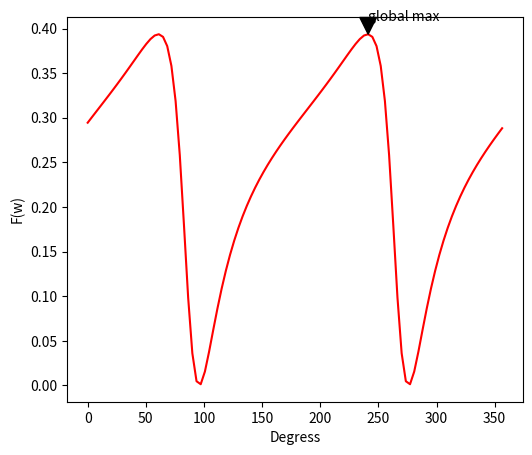

Generate this figure with matplotlib:
import numpy as np
import matplotlib.pyplot as plt
import random

####### Generate Gaussian Data & Distributions ###########################################################################################
degree_p = 10
penalty = 0.0000001

# mean and cov assigned values, unlike previously as the purpose of this test does not rely on specific mu and scov values
mean_a, mean_b = np.reshape([1,1],(2,)) , np.reshape([3,3],(2,)) # assign mean
cov_a, cov_b = np.reshape([[6, 2],[2, 3]], (2,2)), np.reshape([[6, 2],[2, 3]], (2,2)) # assign covariance(.)

plt.figure(figsize=(20, 5)) # set figure size
N_a = 25 # assign size of data points for each class
N_b = N_a

x_a = np.random.multivariate_normal(mean_a, cov_a, N_a) # distribute data over multivariate gauss (normal) distribution
x_b = np.random.multivariate_normal(mean_b, cov_b, N_b)

w_0 = np.reshape([1,1],(2,)) # apply abritrary initial w

F = [] # set up plotting array and graph subplot
plt.subplot(131)

for k in range(100): # i (100) equally spaced steps through the rotation
    sine = np.sin((k*2*np.pi)/100)
    cosine = np.cos((k*2*np.pi)/100)
    R = np.reshape([[cosine,-sine],[sine,cosine]],(2,2)) # new Rot. matrix
    w = R.dot(w_0) # apply for new w
    y_a = [(w.T).dot(x_a[i]) for i in range(N_a)]# calculation of y_c^n
    y_b = [(w.T).dot(x_b[i]) for i in range(N_b)]

    mu_a = sum(y_a)/len(y_a) # mu_c = SUM( y_c ) / N_c
    mu_b = sum(y_b)/len(y_b)

    s2_a = sum((y_a + mu_a)**2)/N_a # sig_c = SUM( y_{c,n} - mu_c )^2 / N_c
    s2_b = sum((y_b + mu_b)**2)/N_b

    NOM = (mu_a - mu_b)**2 # nominator from cwk documentation
    DOM = ( (N_a)/(N_a+N_b) )*s2_a+( (N_b)/(N_a+N_b) )*s2_b  # denominator from cwk documentation
    F.append(NOM/DOM) # fisher ratio equation


argmax = np.sort(F) # find the larges value for F-ratio from all calculated values of F
x_index = F.index(argmax[99]) # determine index of this value
xmax = (x_index*360)/100 # detemine x-coord for max, this oscilates with a period of pi
ymax = max(F) # determine y-coord for max
print('argmax()=', ymax, " at ", xmax,"Deg")

sine = np.sin((ymax*2*np.pi)/360) 
cosine = np.cos((ymax*2*np.pi)/360)
R = np.reshape([[cosine,-sine],[sine,cosine]],(2,2)) # calculate the "best" rotation matrix
w_star = R.dot(w_0) # determine w* value from rotation matrix applied to initial w
print("w* = ", w_star)

# plot with max annotation
plt.annotate('global max', xy=(xmax, ymax), xytext=(xmax, ymax+0.015),arrowprops=dict(facecolor='black', shrink=0.01))
plt.plot([(i*360)/100 for i in range(100)], F, label='matrix', color='red')
plt.xlabel("Degress")
plt.ylabel("F(w)")
plt.show()
